The GitHub repository GoldbergLiang/Semiconductor-particle-defect-detection-and-classification contains a labelled image folder "Semiconductor-particle-defect-detection-and-classification" with 2 categories: defect, normal. Examples follow, each with its label.

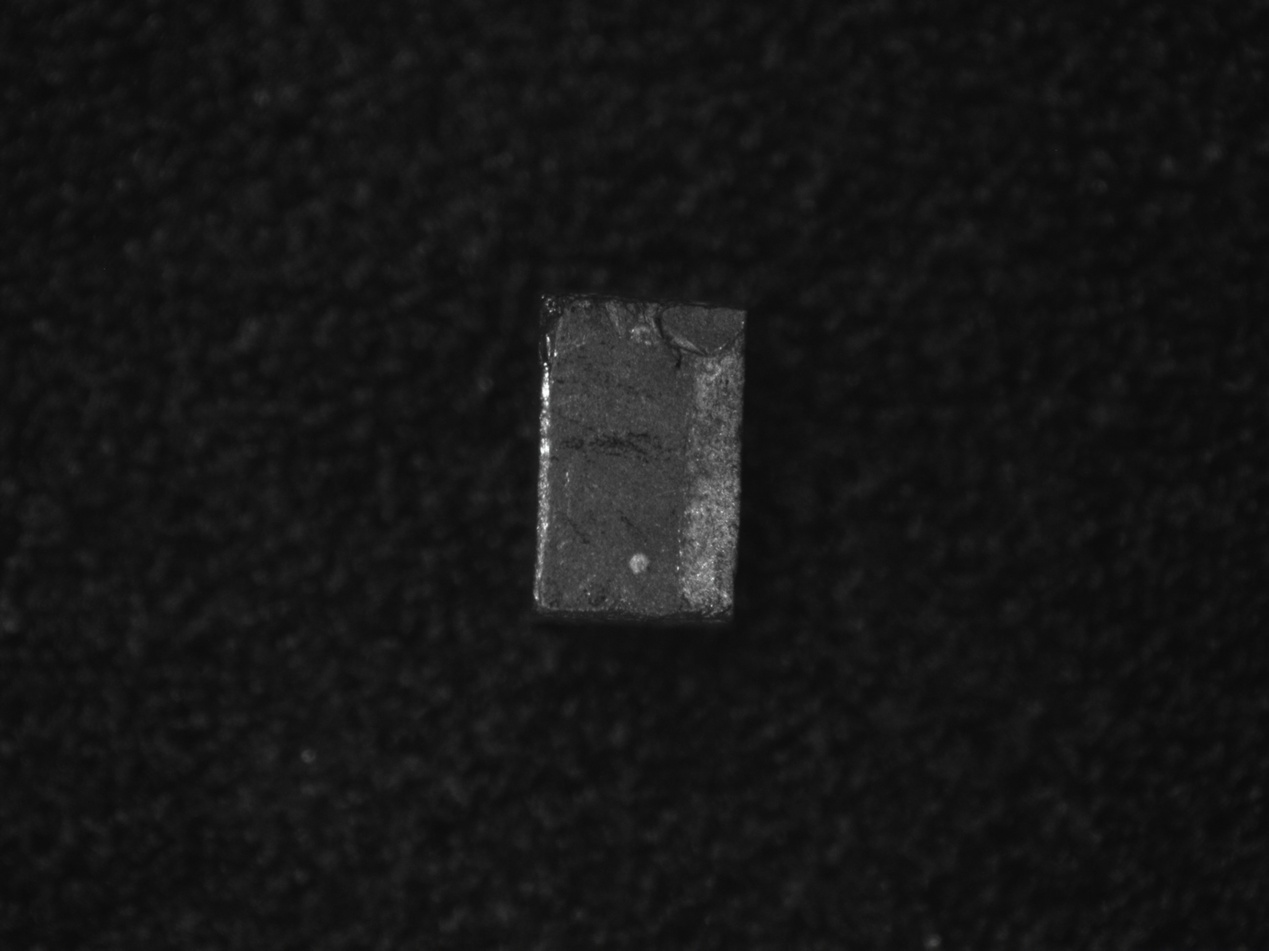
Label: defect

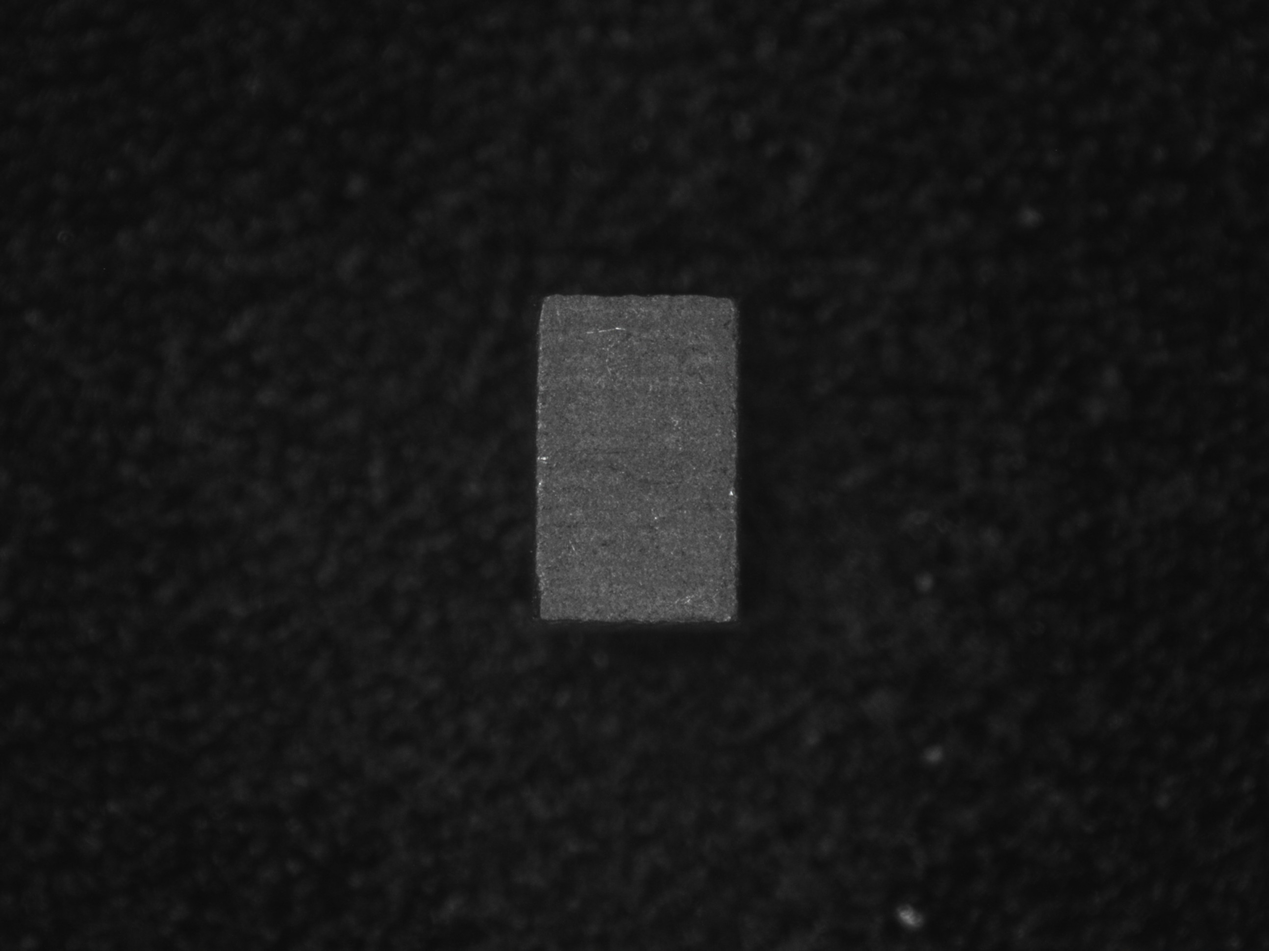
Label: normal

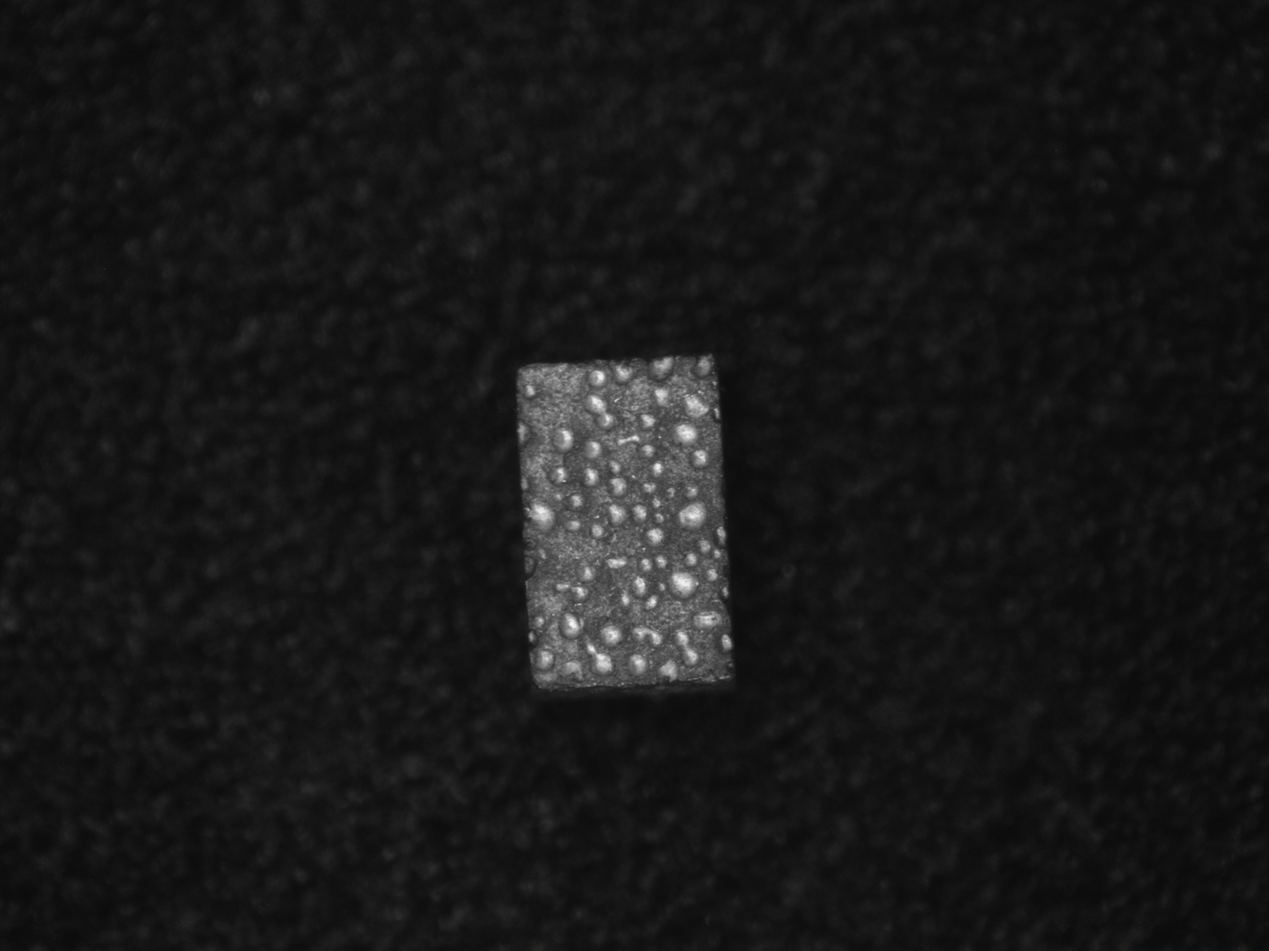
Label: defect

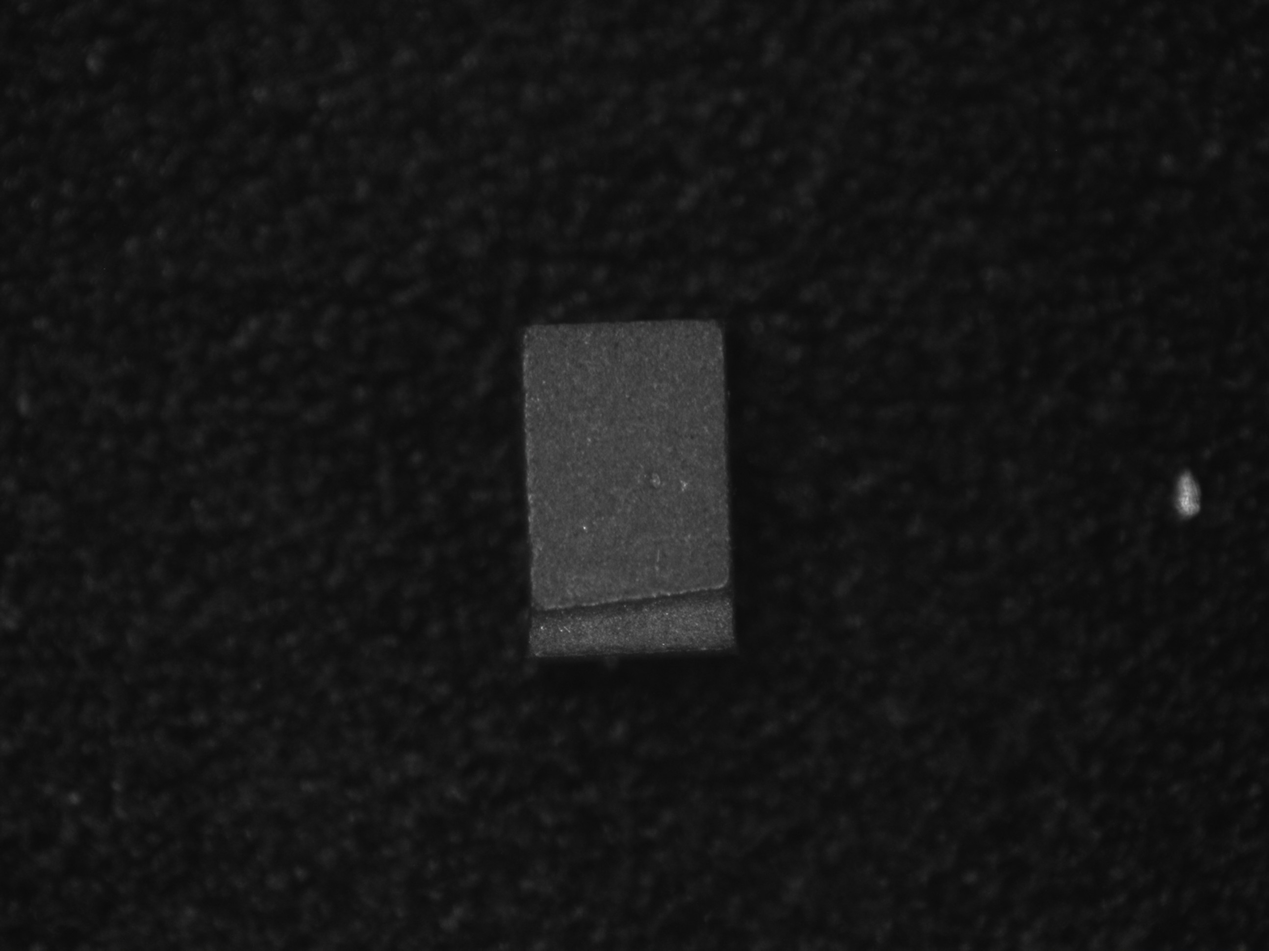
Label: defect

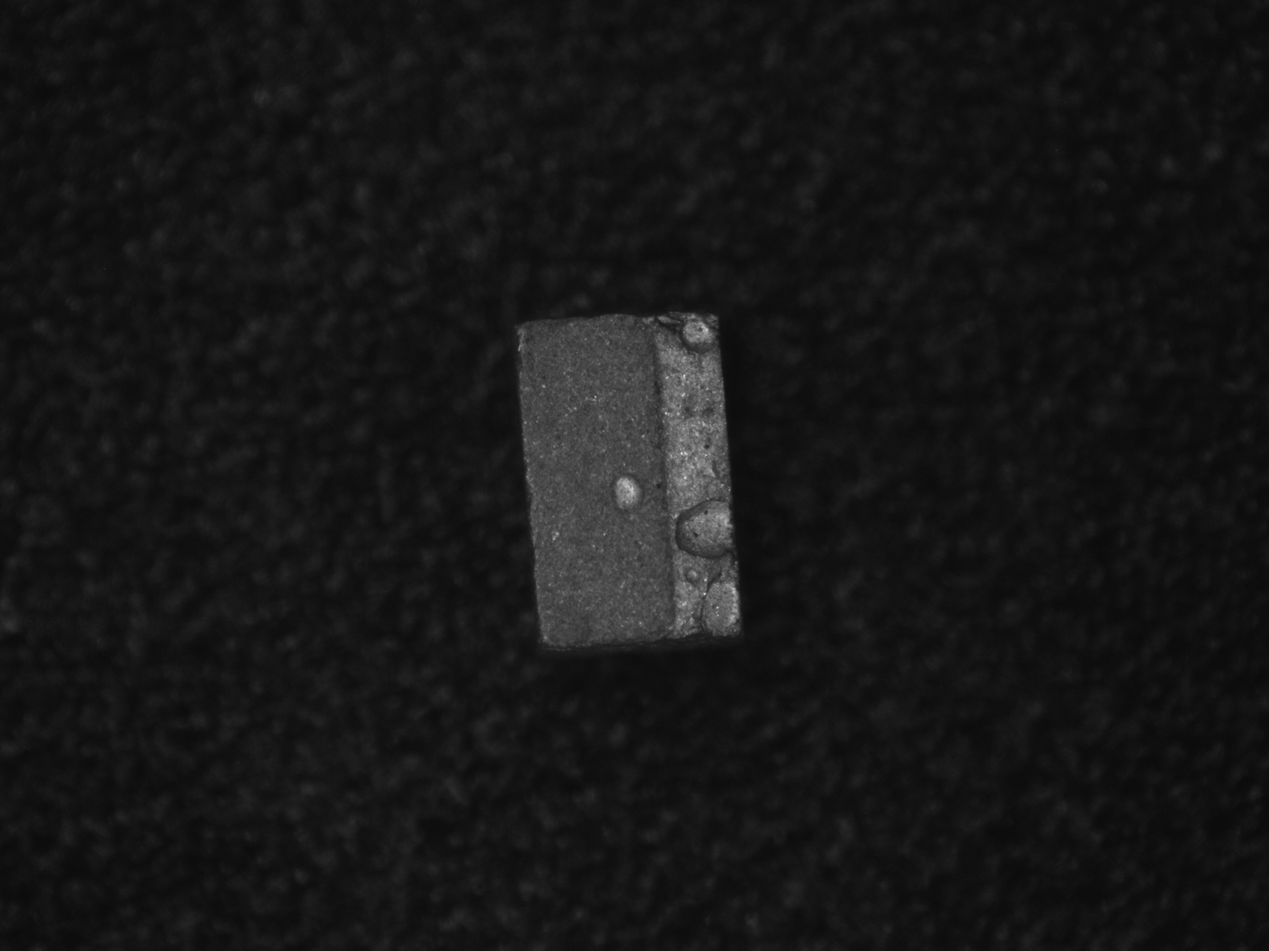
Label: defect

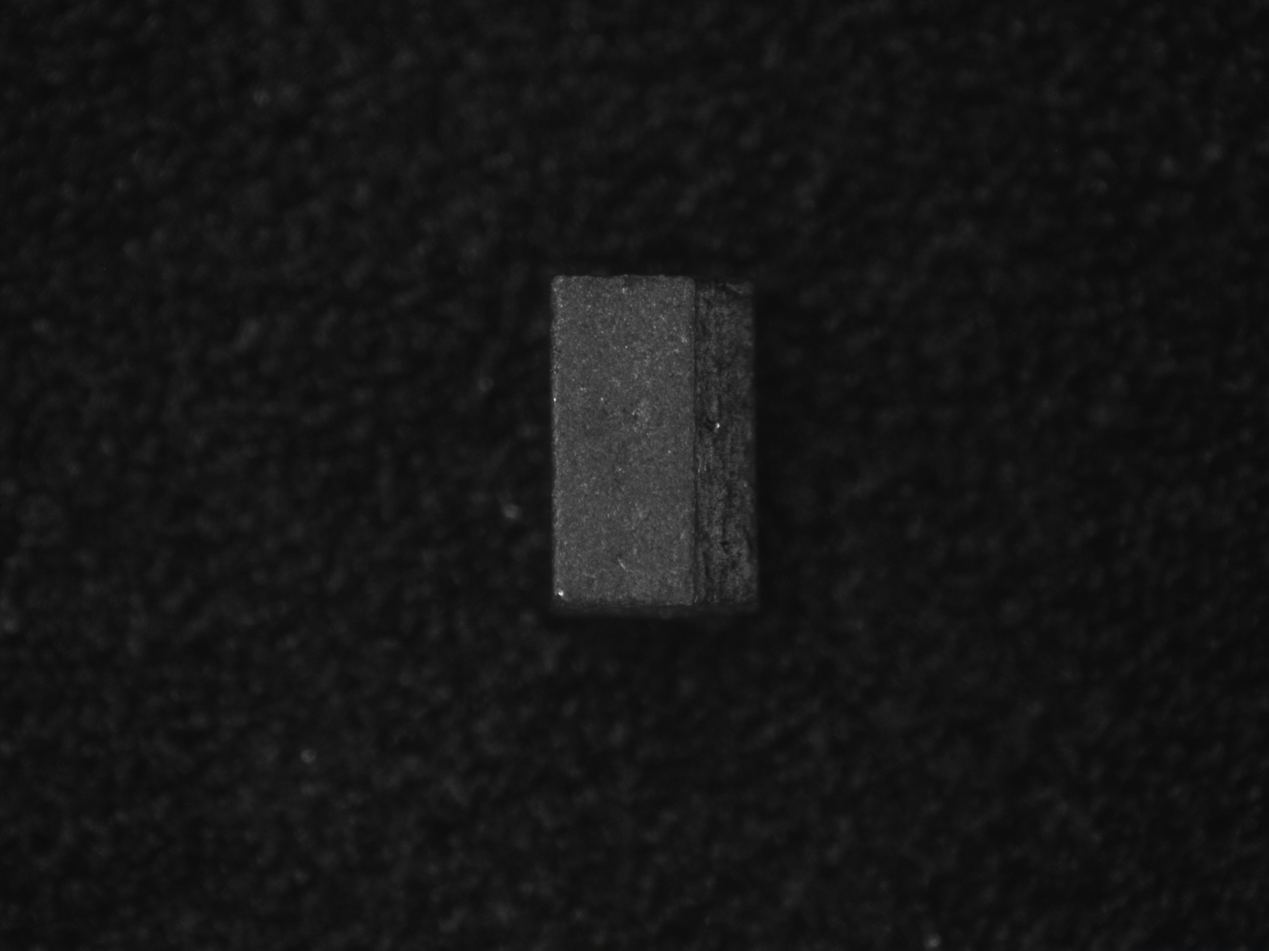
Label: defect
